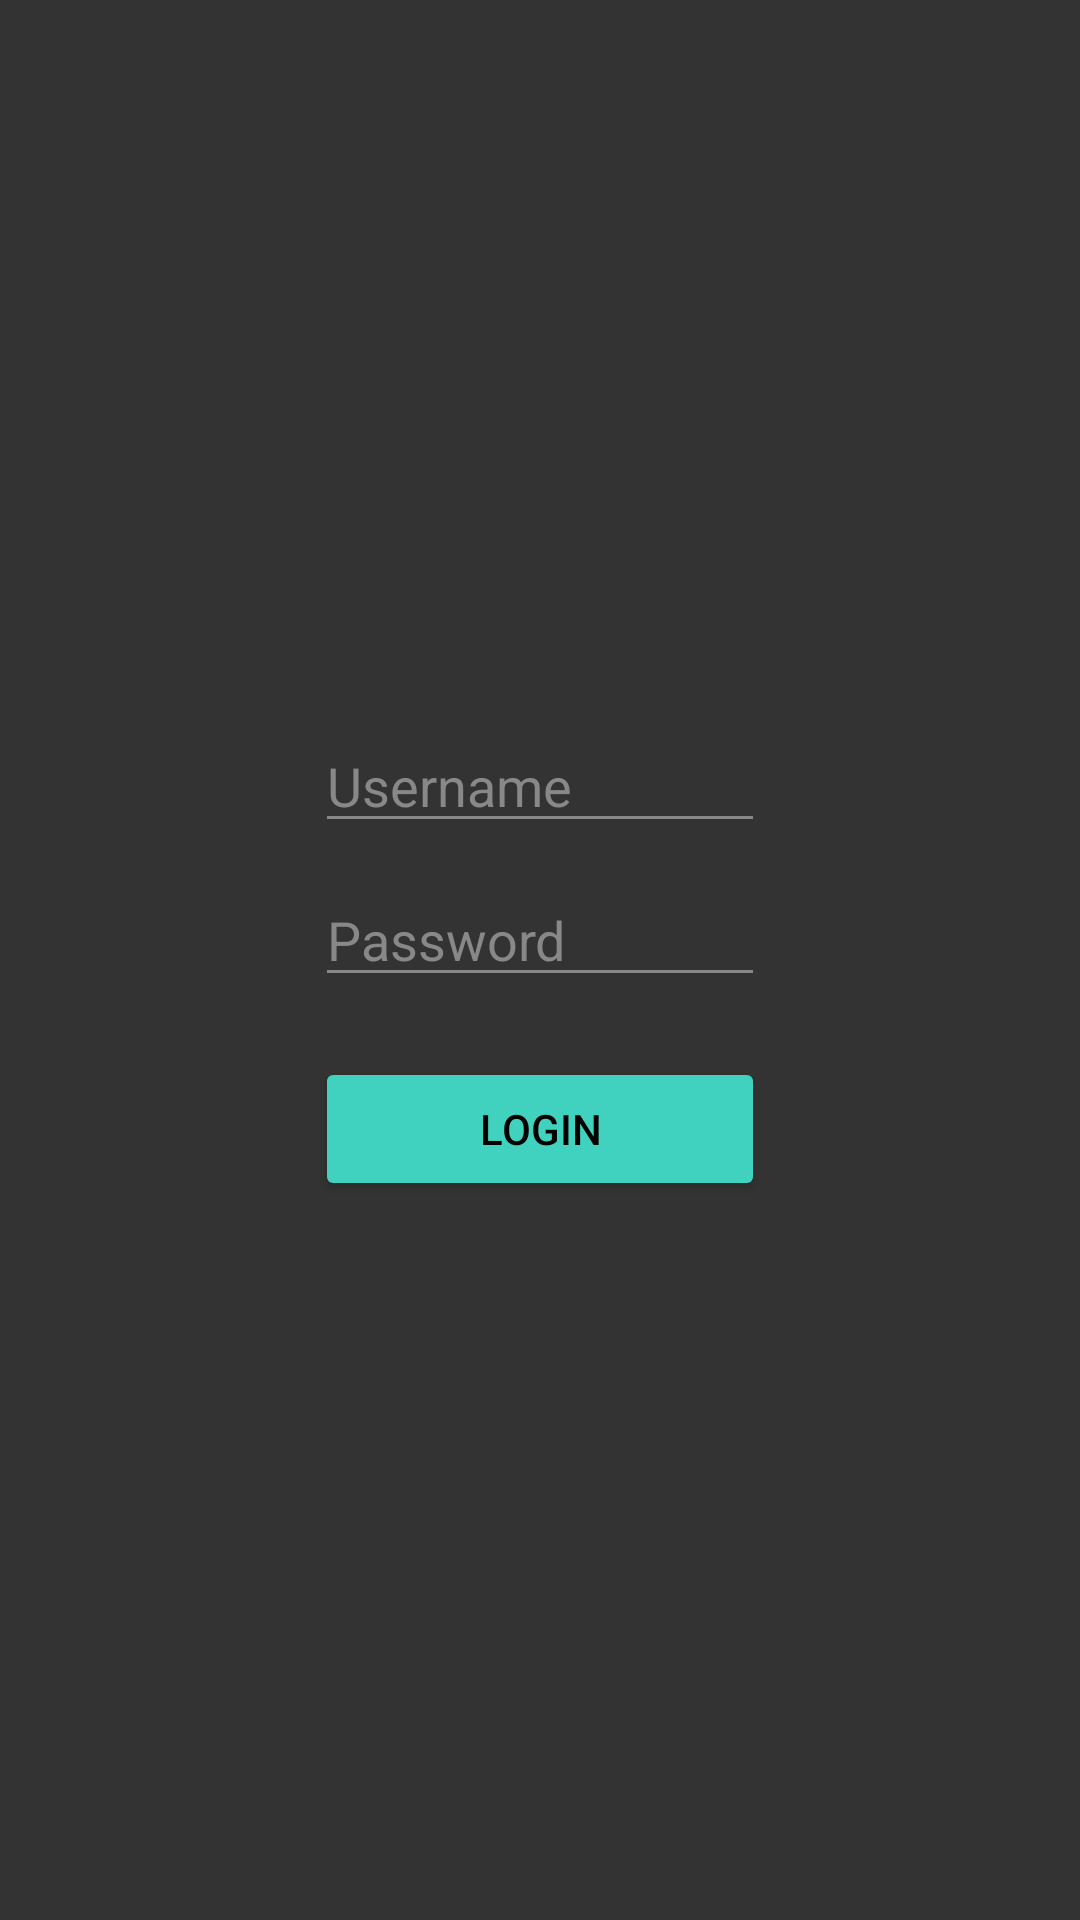

Reconstruct the res/layout file that produces this screen, plus the resources it refers to.
<!-- AndroidManifest.xml: application theme Theme.ShoppingList -->
<!-- res/layout/fragment_login.xml -->
<?xml version="1.0" encoding="utf-8"?>
<LinearLayout xmlns:android="http://schemas.android.com/apk/res/android"
    xmlns:tools="http://schemas.android.com/tools"
    android:layout_width="match_parent"
    android:layout_height="match_parent"
    android:orientation="vertical"
    android:gravity="center"
    android:background="@color/background">

    <EditText
        android:layout_width="150dp"
        android:layout_height="wrap_content"
        android:hint="@string/username_hint"
        android:textColorHint="@color/gray"
        android:backgroundTint="@color/gray"
        android:textColor="@color/white"
        android:layout_marginBottom="10dp"
        android:id="@+id/etUsername"/>

    <EditText
        android:layout_width="150dp"
        android:layout_height="wrap_content"
        android:hint="@string/password_hint"
        android:inputType="textPassword"
        android:textColorHint="@color/gray"
        android:backgroundTint="@color/gray"
        android:textColor="@color/white"
        android:layout_marginBottom="20dp"
        android:id="@+id/etPassword"/>

    <Button
        android:layout_width="150dp"
        android:layout_height="wrap_content"
        android:text="@string/login_btn"
        android:textColor="@color/black"
        android:backgroundTint="@color/trinity"
        android:id="@+id/btnLogin"/>

</LinearLayout>
<!-- resources referenced by this layout -->
<resources>
  <color name="background">#333333</color>
  <color name="black">#FF000000</color>
  <color name="gray">#888888</color>
  <color name="trinity">#41D2BF</color>
  <color name="white">#FFFFFFFF</color>
  <string name="login_btn">Login</string>
  <string name="password_hint">Password</string>
  <string name="username_hint">Username</string>
  <style name="Theme.ShoppingList" parent="Theme.MaterialComponents.DayNight.DarkActionBar">
          
          <item name="colorPrimary">@color/trinity</item>
          <item name="colorPrimaryVariant">@color/trinity</item>
          <item name="colorOnPrimary">@color/white</item>
          
          <item name="colorSecondary">@color/teal_200</item>
          <item name="colorSecondaryVariant">@color/teal_700</item>
          <item name="colorOnSecondary">@color/black</item>
          
          <item name="android:statusBarColor" tools:targetApi="l">?attr/colorPrimaryVariant</item>
          
      </style>
  <color name="teal_200">#FF03DAC5</color>
  <color name="teal_700">#FF018786</color>
</resources>
